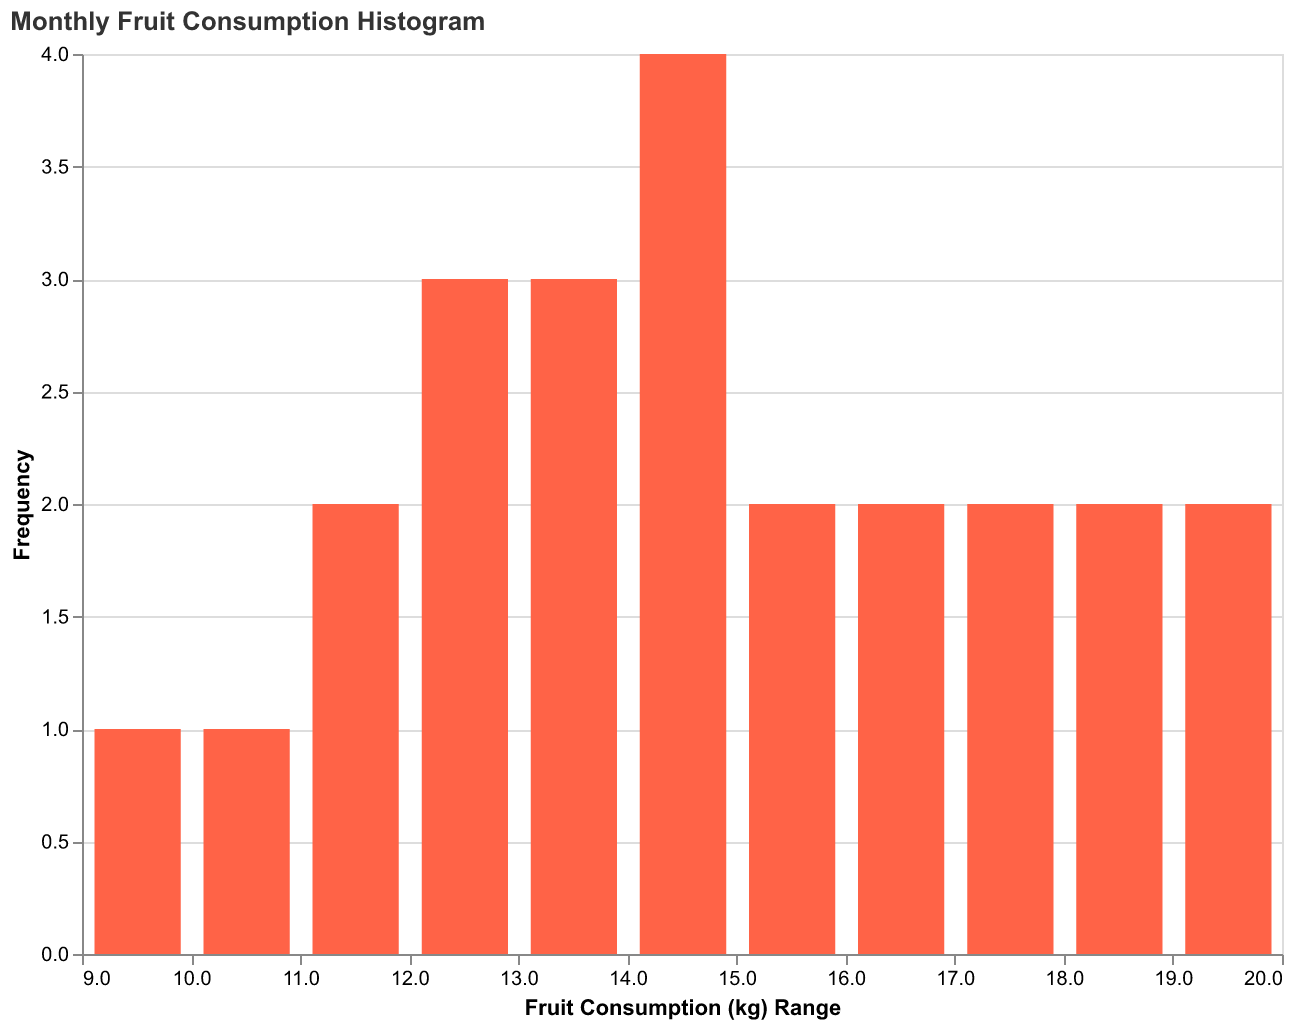

The data file committed next to this chart (first rows):
Month, Fruits (kg)
January, 10
February, 12
March, 9
April, 14
May, 16
June, 13
July, 18
August, 17
September, 15
October, 11
November, 12
December, 14
January, 11
February, 13
March, 14
April, 15
May, 18
June, 17
July, 20
August, 19
September, 16
October, 14
November, 13
December, 12
